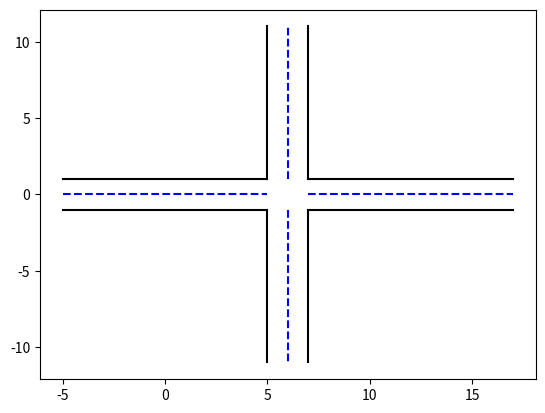

Write the Python code that produced this figure.
import numpy as np
import matplotlib.pyplot as plt

width = 2

'''
TO DO:
1. think of the intersection, how to sample trajectories along it
2. make a more complex environment involving agent coming from all directions
3. add the pedestrian path and add pedestrian to it
'''

def get_straight(x0, y0, x1, y1, theta, steps=100):
    x = np.linspace(x0, x1, steps)
    y = np.linspace(y0, y1, steps)

    # horizontal road
    if theta == 0:
        y_boundary_1 = [a-(width/2) for a in y]
        y_boundary_2 = [a+(width/2) for a in y]
        return x, y, y_boundary_1, y_boundary_2
    # vertical road
    else:
        x_boundary_1 = [a-(width/2) for a in x]
        x_boundary_2 = [a+(width/2) for a in x]
        return x, y, x_boundary_1, x_boundary_2

def get_spline(x0, x1, y0, y1, theta0, theta1, steps=100):
	t = np.linspace(0, 1, steps) 

	dx0 = np.cos(theta0) 
	dy0 = np.sin(theta0)
	dx1 = np.cos(theta1) 
	dy1 = np.sin(theta1)

	t0 = 0
	t1 = 1

	Ax = np.asarray([[1, t0,   t0**2,   t0**3],  # x  @ 0
					[0, 1,  2*t0,    3*t0**2],  # x' @ 0
					[1, t1,   t1**2,   t1**3],  # x  @ 1
					[0, 1,  2*t1,    3*t1**2]]) # x' @ 1

	X = np.asarray([x0, dx0, x1, dx1]).transpose()
	bx = np.linalg.solve(Ax, X)

	Ay = np.asarray([[1, t0,   t0**2,   t0**3],  # x  @ 0
					[0, 1,  2*t0,    3*t0**2],  # x' @ 0
					[1, t1,   t1**2,   t1**3],  # x  @ 1
					[0, 1,  2*t1,    3*t1**2]]) # x' @ 1
	Y = np.asarray([y0, dy0, y1, dy1]).transpose()
	by = np.linalg.solve(Ay, Y)

	x = np.dot(np.vstack([np.ones_like(t), t, t**2, t**3]).transpose(),bx)
	y = np.dot(np.vstack([np.ones_like(t), t, t**2, t**3]).transpose(),by)

	return x, y

def register_lane(x, y,count):
    # register all lanes and store them to a dictonary
    lane_center = [x, y]
    id = count
    return lane_center, id

def register_vehicles():
    # register all the vehicles which are in vicinity to ego vehicle or intersection
    # maintain 2 different scenarios of ego vehicle and intersection
    pass

if __name__ == '__main__':
    x1, y1, bound1_1, bound1_2 = get_straight(-5,0,5,0,0)            # horizontal road 
    x2, y2, bound2_1, bound2_2 = get_straight(6,1,6,11,np.pi/2)      # vertical road
    x3, y3, bound3_1, bound3_2 = get_straight(7,0,17,0,0)           # horizontal road
    x4, y4, bound4_1, bound4_2 = get_straight(6,-1,6,-11,-np.pi/2)    # vertical road

    # lanes
    count = 0
    lane_center1, id1 = register_lane(x1, y1, count)
    lane_center2, id2 = register_lane(x2, y2, count+1)
    lane_center3, id3 = register_lane(x3, y3, count+2)
    lane_center4, id4 = register_lane(x4, y4, count+4)

    # plotting
    plt.plot(x1, y1, 'b--', markersize=1)
    plt.plot(x1, bound1_1, 'k')
    plt.plot(x1, bound1_2, 'k')
    plt.plot(x2, y2, 'b--', markersize=1)
    plt.plot(bound2_1, y2, 'k')
    plt.plot(bound2_2, y2, 'k')
    plt.plot(x3, y3, 'b--', markersize=1)
    plt.plot(x3, bound3_1, 'k')
    plt.plot(x3, bound3_2, 'k')
    plt.plot(x4, y4, 'b--', markersize=1)
    plt.plot(bound4_1, y4, 'k')
    plt.plot(bound4_2, y4, 'k')
    # x, y = get_spline(0,3,0,3,np.pi/2,np.pi/9)
    # x1,y1 = get_spline(3,6,3,0,np.pi/9,np.pi/5)
    # plt.plot(x,y)
    # plt.plot(x1,y1)
    plt.show()